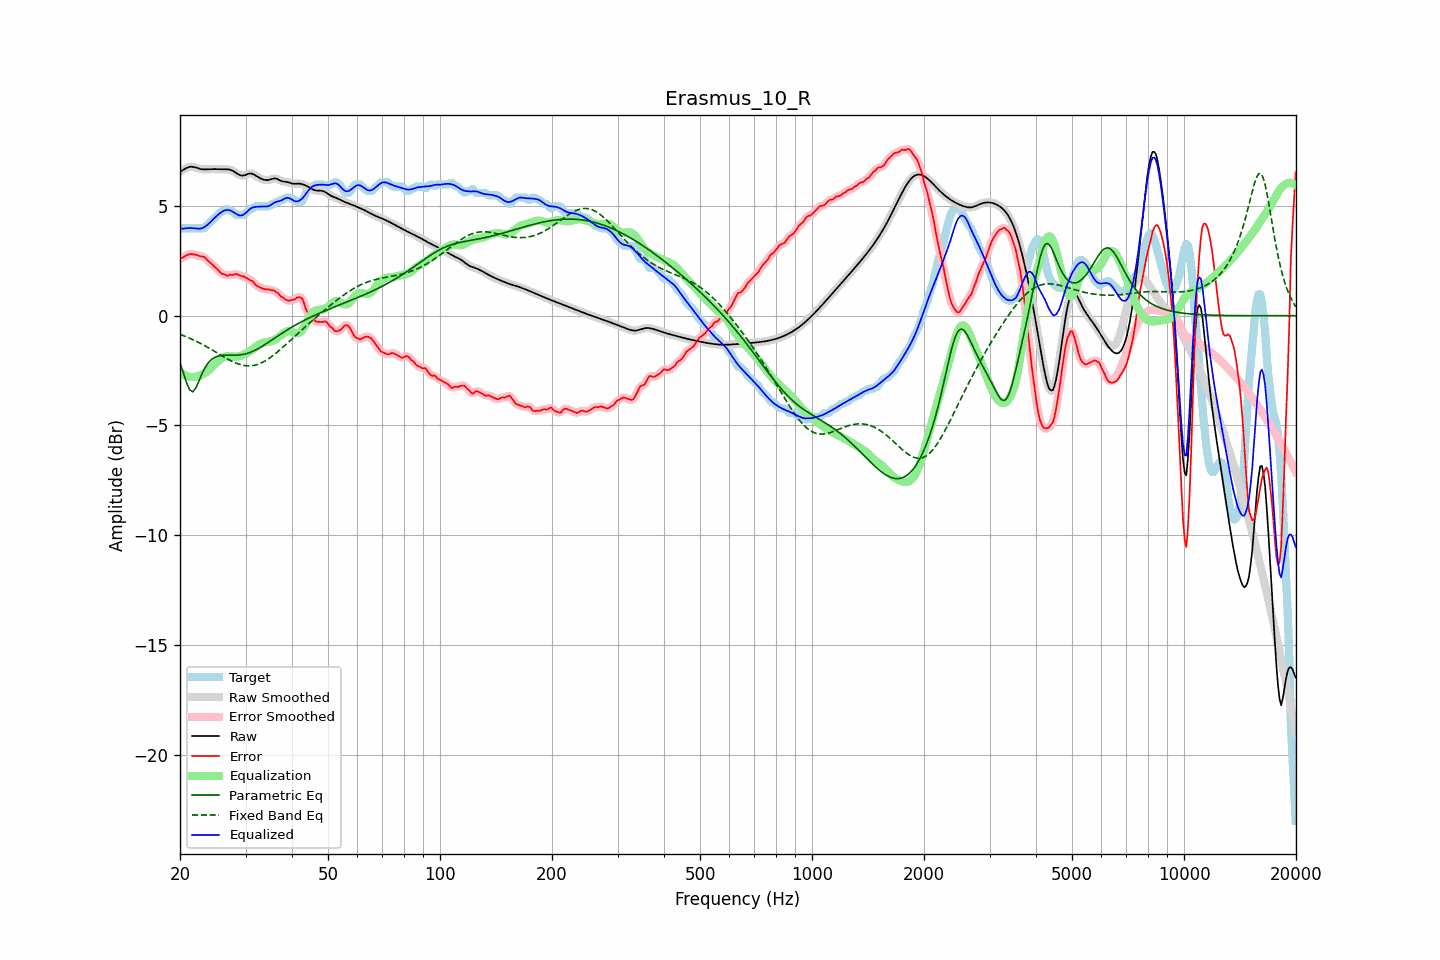

Source data for this figure (header and first rows):
frequency, raw, error, smoothed, error_smoothed, equalization, parametric_eq, fixed_band_eq, equalized_raw, equalized_smoothed, target
20.00, 6.56, 2.59, 6.56, 2.58, -2.58, -2.14, -0.85, 3.98, 3.98, 3.98
20.20, 6.60, 2.62, 6.60, 2.63, -2.63, -2.36, -0.88, 3.97, 3.97, 3.98
20.40, 6.64, 2.66, 6.64, 2.67, -2.67, -2.58, -0.91, 3.96, 3.97, 3.98
20.61, 6.68, 2.70, 6.68, 2.70, -2.71, -2.81, -0.94, 3.97, 3.97, 3.98
20.81, 6.72, 2.75, 6.72, 2.74, -2.74, -3.04, -0.96, 3.98, 3.98, 3.98
21.02, 6.75, 2.78, 6.75, 2.78, -2.76, -3.21, -1.00, 3.99, 3.99, 3.98
21.23, 6.78, 2.80, 6.77, 2.80, -2.78, -3.38, -1.03, 3.99, 3.99, 3.98
21.44, 6.78, 2.81, 6.78, 2.80, -2.79, -3.43, -1.06, 3.99, 3.99, 3.98
21.66, 6.77, 2.80, 6.78, 2.80, -2.79, -3.47, -1.09, 3.98, 3.98, 3.98
21.87, 6.76, 2.79, 6.76, 2.78, -2.79, -3.37, -1.13, 3.98, 3.97, 3.98
22.09, 6.74, 2.76, 6.74, 2.76, -2.78, -3.28, -1.16, 3.96, 3.96, 3.98
22.31, 6.71, 2.74, 6.72, 2.74, -2.76, -3.11, -1.20, 3.96, 3.96, 3.98
22.54, 6.69, 2.72, 6.69, 2.72, -2.74, -2.94, -1.23, 3.96, 3.96, 3.98
22.76, 6.67, 2.70, 6.67, 2.71, -2.71, -2.77, -1.27, 3.97, 3.97, 3.98
22.99, 6.66, 2.69, 6.66, 2.69, -2.67, -2.59, -1.31, 3.99, 3.99, 3.98
23.22, 6.66, 2.68, 6.66, 2.66, -2.63, -2.45, -1.35, 4.03, 4.03, 3.98
23.45, 6.66, 2.60, 6.66, 2.60, -2.59, -2.31, -1.39, 4.07, 4.07, 4.06
23.69, 6.66, 2.53, 6.66, 2.54, -2.53, -2.21, -1.43, 4.13, 4.13, 4.14
23.92, 6.67, 2.46, 6.67, 2.46, -2.47, -2.11, -1.47, 4.19, 4.19, 4.21
24.16, 6.67, 2.40, 6.67, 2.40, -2.41, -2.04, -1.52, 4.26, 4.26, 4.27
24.40, 6.67, 2.33, 6.67, 2.33, -2.33, -1.97, -1.56, 4.34, 4.34, 4.34
24.65, 6.67, 2.26, 6.67, 2.26, -2.26, -1.93, -1.60, 4.41, 4.41, 4.41
24.89, 6.67, 2.20, 6.67, 2.20, -2.18, -1.88, -1.65, 4.49, 4.49, 4.47
25.14, 6.67, 2.13, 6.67, 2.13, -2.11, -1.86, -1.69, 4.55, 4.55, 4.54
25.39, 6.66, 2.06, 6.67, 2.05, -2.05, -1.83, -1.74, 4.62, 4.62, 4.61
25.65, 6.66, 1.98, 6.66, 1.98, -1.99, -1.82, -1.78, 4.67, 4.67, 4.69
25.91, 6.66, 1.91, 6.66, 1.93, -1.94, -1.81, -1.82, 4.73, 4.73, 4.75
26.16, 6.66, 1.89, 6.66, 1.89, -1.90, -1.80, -1.87, 4.77, 4.77, 4.78
26.43, 6.67, 1.88, 6.67, 1.85, -1.87, -1.80, -1.91, 4.80, 4.80, 4.78
26.69, 6.66, 1.82, 6.67, 1.84, -1.85, -1.80, -1.95, 4.81, 4.81, 4.85
26.96, 6.66, 1.82, 6.66, 1.84, -1.85, -1.80, -1.99, 4.81, 4.81, 4.84
27.23, 6.65, 1.87, 6.65, 1.84, -1.85, -1.80, -2.03, 4.80, 4.80, 4.78
27.50, 6.62, 1.85, 6.62, 1.86, -1.86, -1.80, -2.07, 4.77, 4.77, 4.78
27.77, 6.59, 1.87, 6.59, 1.87, -1.86, -1.80, -2.10, 4.73, 4.73, 4.72
28.05, 6.54, 1.88, 6.54, 1.88, -1.87, -1.80, -2.14, 4.68, 4.68, 4.66
28.33, 6.49, 1.90, 6.49, 1.89, -1.87, -1.80, -2.17, 4.63, 4.63, 4.59
28.62, 6.45, 1.87, 6.45, 1.87, -1.86, -1.79, -2.19, 4.59, 4.59, 4.58
28.90, 6.41, 1.83, 6.41, 1.84, -1.84, -1.79, -2.22, 4.56, 4.56, 4.58
29.19, 6.38, 1.81, 6.38, 1.81, -1.82, -1.78, -2.24, 4.56, 4.56, 4.58
29.48, 6.37, 1.80, 6.38, 1.79, -1.80, -1.77, -2.26, 4.58, 4.58, 4.58
29.78, 6.39, 1.77, 6.39, 1.76, -1.77, -1.75, -2.27, 4.62, 4.62, 4.62
30.08, 6.41, 1.72, 6.42, 1.73, -1.73, -1.73, -2.28, 4.68, 4.68, 4.69
30.38, 6.45, 1.69, 6.44, 1.69, -1.69, -1.71, -2.29, 4.75, 4.75, 4.75
30.68, 6.47, 1.65, 6.47, 1.65, -1.65, -1.69, -2.29, 4.82, 4.82, 4.82
30.99, 6.47, 1.60, 6.47, 1.61, -1.60, -1.66, -2.28, 4.88, 4.88, 4.88
31.30, 6.46, 1.58, 6.46, 1.56, -1.54, -1.63, -2.28, 4.92, 4.92, 4.88
31.61, 6.43, 1.50, 6.43, 1.49, -1.48, -1.60, -2.26, 4.94, 4.94, 4.93
31.93, 6.38, 1.41, 6.38, 1.43, -1.43, -1.56, -2.25, 4.95, 4.95, 4.98
32.24, 6.33, 1.36, 6.34, 1.36, -1.37, -1.53, -2.23, 4.96, 4.96, 4.98
32.57, 6.29, 1.31, 6.29, 1.31, -1.33, -1.49, -2.20, 4.96, 4.96, 4.98
32.89, 6.25, 1.27, 6.25, 1.27, -1.28, -1.44, -2.17, 4.97, 4.97, 4.98
33.22, 6.22, 1.24, 6.22, 1.24, -1.25, -1.40, -2.14, 4.97, 4.97, 4.98
33.55, 6.19, 1.22, 6.19, 1.22, -1.22, -1.35, -2.10, 4.97, 4.97, 4.98
33.89, 6.18, 1.20, 6.18, 1.20, -1.21, -1.31, -2.06, 4.97, 4.97, 4.98
34.23, 6.17, 1.19, 6.17, 1.20, -1.20, -1.26, -2.01, 4.97, 4.97, 4.98
34.57, 6.17, 1.20, 6.18, 1.18, -1.19, -1.21, -1.97, 4.98, 4.99, 4.98
34.92, 6.19, 1.17, 6.20, 1.18, -1.18, -1.16, -1.92, 5.02, 5.02, 5.02
35.27, 6.22, 1.14, 6.22, 1.17, -1.16, -1.11, -1.86, 5.06, 5.06, 5.08
35.62, 6.24, 1.17, 6.24, 1.14, -1.13, -1.06, -1.81, 5.11, 5.11, 5.08
35.97, 6.25, 1.12, 6.25, 1.12, -1.10, -1.01, -1.75, 5.16, 5.15, 5.13
... 635 more rows
